Image classification data set "plant_diseases" (Aomitoo/Plant-Project on GitHub). Class labels (35): alternaria leaf blight, anthocyanosis, anthracnose, aphid, aphid effects, ascochyta blight, bacterial spot, black chaff, black rot, black spots, botrytis cinerea, burn, downy mildew, dry rot, edema, grey mold, healthy, late blight, leaf deformation, leaf miners, loss of foliage turgor, marginal leaf necrosis, mealybug, mechanical damage, mosaic virus, nutrient deficiency, powdery mildew, rust, scale, shot hole, sooty mold, spider mite, thrips, whitefly, wilting.

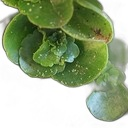
Label: whitefly

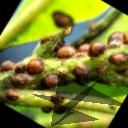
Label: scale

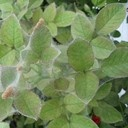
Label: spider mite

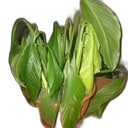
Label: loss of foliage turgor

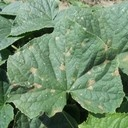
Label: downy mildew

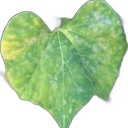
Label: powdery mildew
